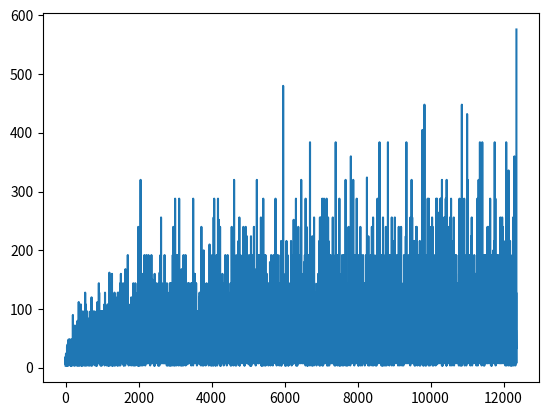

Source code (Python):
import matplotlib.pyplot as plt
from tqdm import tqdm
import numpy as np


def div_premier(n,l_premiers):

    l=[]
    k=0
    while n != 1 :
        reste = n%l_premiers[k]
        nb = 0
        while reste == 0 :
            n /= l_premiers[k]
            nb+=1
            reste = n%l_premiers[k]
        if nb != 0:
            l.append(nb)
        k+=1

    prod = 1
    for e in l :
        prod *= (e+1)

    return prod



l_premiers = [2,3,5,7]

n = 11
continuer= True
sum = 0
while continuer :

    racine = int(np.sqrt(n))

    is_premier = True
    ind = 0
    while l_premiers[ind] <= racine and is_premier:
        reste = n % l_premiers[ind]
        if reste ==  0 :
            is_premier = False
        ind+=1

    if is_premier :
        l_premiers.append(n)
        sum += n

    n+=2
    if n >= 200000 :
        continuer = False

n=22
continuer = True
val = []
while continuer :
    triangle = int(n*(n+1)/2)

    nb_div = div_premier(triangle,l_premiers)
    val.append(nb_div)
    if nb_div > 500 :
        print(n,triangle)
        continuer = False

    if n==3024:
        print(nb_div)
    n+=1

plt.plot(val)
plt.show()
